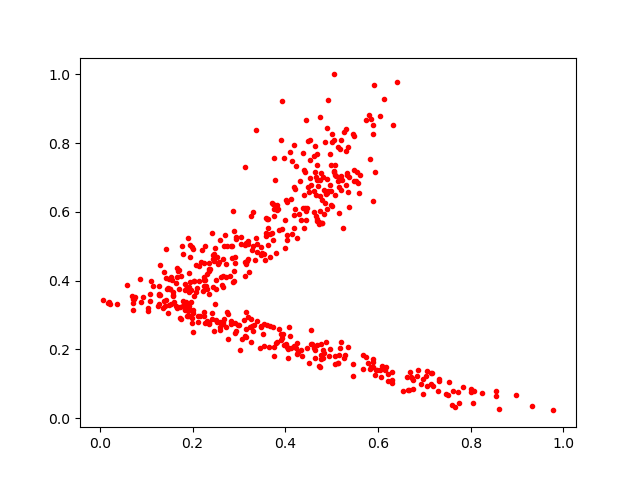

Values plotted in this chart, from the file beside it:
0.80103534, 0.07511652
0.3664, 0.5346
0.08775, 0.3375
0.1275, 0.3576
0.4902, 0.8446
0.3534, 0.2102
0.4729, 0.5693
0.01836, 0.3351
0.2357, 0.3612
0.2881, 0.3948
0.6402, 0.978
0.2017, 0.251
0.4819, 0.7004
0.3864, 0.2603
0.5567, 0.6843
0.2731, 0.4486
0.5204, 0.8097
0.243, 0.5384
0.2017, 0.492
0.3676, 0.2685
0.575, 0.1773
0.2436, 0.3811
0.1799, 0.477
0.7133, 0.1003
0.4226, 0.7326
0.1306, 0.4463
0.6711, 0.1199
0.4624, 0.2049
0.4999, 0.8254
0.4429, 0.7165
0.6051, 0.8793
0.2674, 0.501
0.4423, 0.611
0.6967, 0.113
0.1918, 0.3253
0.5978, 0.1409
0.3194, 0.5054
0.3375, 0.5247
0.1899, 0.2957
0.3586, 0.5825
0.7586, 0.03785
0.4116, 0.2035
0.3033, 0.1983
0.3531, 0.2724
0.3001, 0.2714
0.7516, 0.06714
0.5747, 0.8681
0.3254, 0.288
0.3596, 0.5788
0.5922, 0.9685
0.4445, 0.603
0.2931, 0.5263
0.8552, 0.07889
0.606, 0.1186
0.4156, 0.747
0.4691, 0.6914
0.493, 0.661
0.215, 0.297
0.4976, 0.6596
0.4029, 0.5336
0.2921, 0.452
... 465 more rows
